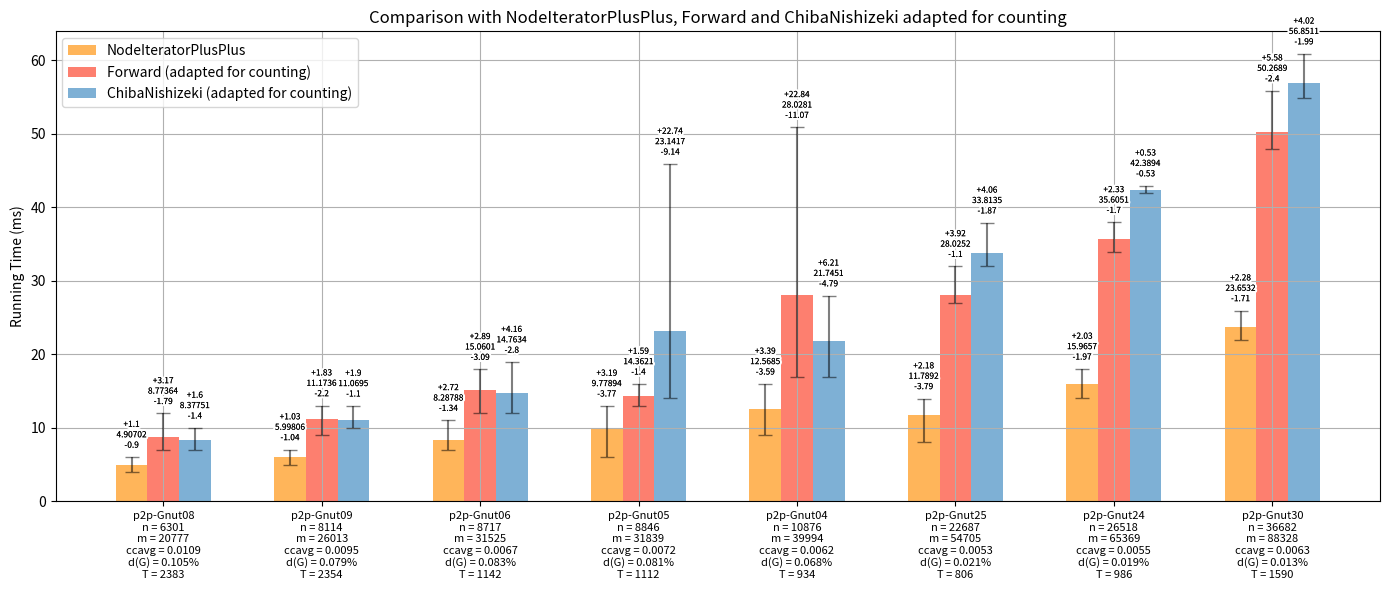

The matplotlib source for this figure: (Note: this script raises an exception after producing the figure.)
import os
import numpy as np
import matplotlib.pyplot as plt
from matplotlib import patheffects 

names = ['p2p-Gnut08', 'p2p-Gnut09', 'p2p-Gnut06', 'p2p-Gnut05', 'p2p-Gnut04', 'p2p-Gnut25', 'p2p-Gnut24', 'p2p-Gnut30']
n = [6301, 8114, 8717, 8846, 10876, 22687, 26518, 36682]  #nb vertices
m = [20777, 26013, 31525, 31839, 39994, 54705, 65369, 88328]  #nb edges

ccavg = [0.0109, 0.0095, 0.0067, 0.0072, 0.0062, 0.0053, 0.0055, 0.0063]  #ccavg
dg = [0.105, 0.079, 0.083, 0.081, 0.068, 0.021, 0.019, 0.013] #d(G)
t = [2383, 2354, 1142, 1112, 934, 806, 986, 1590] #nb triangle

#create a new array with names, n, m and ccavg concatenated for xticks labels
xticks = [f'{names[i]}\nn = {n[i]}\nm = {m[i]}\nccavg = {ccavg[i]}\nd(G) = {dg[i]}%\nT = {t[i]}' for i in range(len(names))]

x = np.arange(len(names))
width = 0.20
fig, axs = plt.subplots(figsize=(14, 6))

y1 = [4.90702, 5.99806, 8.28788, 9.77894, 12.5685, 11.7892, 15.9657, 23.6532]  # NodeIteratorPlusPlus
y2 = [8.77364, 11.1736, 15.0601, 14.3621, 28.0281, 28.0252, 35.6051, 50.2689]  # Forward
y3 = [8.37751, 11.0695, 14.7634, 23.1417, 21.7451, 33.8135, 42.3894, 56.8511]  # Chiba

y1_raw_min = [4.0031, 4.9595, 6.9481, 6.0091, 8.983, 7.9985, 13.9959, 21.9394]
y1_raw_max = [6.0039, 7.0234, 11.0085, 12.9655, 15.959, 13.9665, 17.997, 25.9309]
y2_raw_min = [6.9812, 8.9742, 11.9678, 12.9598, 16.9546, 26.9276, 33.9067, 47.8708]
y2_raw_max = [11.941, 13.001, 17.9477, 15.9569, 50.8655, 31.9412, 37.9333, 55.853]
y3_raw_min = [6.9809, 9.9721, 11.9644, 13.9988, 16.9539, 31.9441, 41.8596, 54.8583]
y3_raw_max = [9.9732, 12.9654, 18.9224, 45.8771, 27.9538, 37.869, 42.916, 60.8684]

y1_min = [y1[i] - y1_raw_min[i] for i in range(len(y1))]
y1_max = [y1_raw_max[i] - y1[i] for i in range(len(y1))]
y2_min = [y2[i] - y2_raw_min[i] for i in range(len(y2))]
y2_max = [y2_raw_max[i] - y2[i] for i in range(len(y2))]
y3_min = [y3[i] - y3_raw_min[i] for i in range(len(y3))]
y3_max = [y3_raw_max[i] - y3[i] for i in range(len(y3))]

y1_min = [round(y1_min[i], 2) for i in range(len(y1_min))]
y1_max = [round(y1_max[i], 2) for i in range(len(y1_max))]
y2_min = [round(y2_min[i], 2) for i in range(len(y2_min))]
y2_max = [round(y2_max[i], 2) for i in range(len(y2_max))]
y3_min = [round(y3_min[i], 2) for i in range(len(y3_min))]
y3_max = [round(y3_max[i], 2) for i in range(len(y3_max))]

def add_contour(text):
    return [patheffects.withStroke(linewidth=3, foreground='white'), patheffects.Normal()]

# Plotting y1 vs y2 on the left "#bd7ebe", "#ffb55a"
bars1 = axs.bar(x - width, y1, width, label='NodeIteratorPlusPlus', color='#ffb55a')
bars2 = axs.bar(x, y2, width, label='Forward (adapted for counting)', color='#fd7f6f')
bars3 = axs.bar(x + width, y3, width, label='ChibaNishizeki (adapted for counting)', color='#7eb0d5')
axs.errorbar(x - width, y1, yerr=[y1_min, y1_max], fmt='none', capsize=5, color='black', alpha=0.5)
axs.errorbar(x, y2, yerr=[y2_min, y2_max], fmt='none', capsize=5, color='black', alpha=0.5)
axs.errorbar(x + width, y3, yerr=[y3_min, y3_max], fmt='none', capsize=5, color='black', alpha=0.5)
axs.set_xticks(x)
axs.set_xticklabels(xticks)
for tick in axs.get_xticklabels():
    tick.set_fontsize(8)
axs.set_title('Comparison with NodeIteratorPlusPlus, Forward and ChibaNishizeki adapted for counting')
axs.legend()
axs.grid(True)
#axs.set_ylim(0, 2600)

# Adding number of vertices labels for the bars in the left plot
for bar1, bar2, bar3, i in zip(bars1, bars2, bars3, x):
    height1 = bar1.get_height()
    height2 = bar2.get_height()
    height3 = bar3.get_height()
    text1 = axs.text(bar1.get_x() + bar1.get_width()/2, height1 + y1_max[i] + 1, f'+{y1_max[i]}\n{y1[i]}\n-{y1_min[i]}', ha='center', va='bottom', fontsize=6)
    text1.set_path_effects(add_contour(text1))
    text2 = axs.text(bar2.get_x() + bar2.get_width()/2, height2 + y2_max[i] + 1, f'+{y2_max[i]}\n{y2[i]}\n-{y2_min[i]}', ha='center', va='bottom', fontsize=6)
    text2.set_path_effects(add_contour(text2))
    text3 = axs.text(bar3.get_x() + bar3.get_width()/2, height3 + y3_max[i] + 1, f'+{y3_max[i]}\n{y3[i]}\n-{y3_min[i]}', ha='center', va='bottom', fontsize=6)
    text3.set_path_effects(add_contour(text3))


axs.set_ylabel('Running Time (ms)')

plt.tight_layout()

script_dir = os.path.dirname(os.path.abspath(__file__))
plt.savefig(os.path.join(script_dir, 'NIPPvsFWDvsCHIBAcountingMincreasing.png'))

plt.show()
